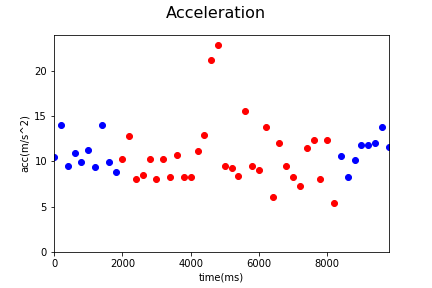

The data file committed next to this chart (first rows):
Acc_X, Acc_Y, Acc_Z, gyro_X, gyro_Y, gyro_Z, time, status, Acc
0.85, 5.5, 8.89, 0.01, 0.0, -0.48, 1545104548404, 0, 10.49
1.34, 1.0, 13.92, -0.38, -0.02, -0.37, 1545104548603, 0, 14.02
-1.97, 4.26, 8.31, -0.38, -0.02, -0.37, 1545104548804, 0, 9.544
1.98, 5.9, 9.0, 0.05, 0.09, 0.62, 1545104549005, 0, 10.94
1.93, 3.79, 9.03, 0.01, 0.0, -0.4, 1545104549205, 0, 9.981
1.78, 5.46, 9.66, 0.14, -0.18, -0.62, 1545104549405, 0, 11.24
2.54, 4.22, 8.01, -0.6, 0.01, 0.09, 1545104549605, 0, 9.403
-0.49, 2.71, 13.79, -0.6, 0.01, 0.09, 1545104549804, 0, 14.06
1.62, 5.3, 8.31, 0.11, 0.01, 0.48, 1545104550005, 0, 9.989
1.58, 3.89, 7.76, -0.01, -0.17, -0.41, 1545104550205, 0, 8.823
3.01, 6.05, 7.73, 0.29, -0.11, 0.0, 1545104550407, 1, 10.27
1.53, 5.76, 11.34, -0.07, 0.11, 0.4, 1545104550610, 1, 12.81
1.37, 2.07, 7.66, -0.07, 0.11, 0.4, 1545104550804, 1, 8.052
2.09, 4.89, 6.56, -0.05, 0.03, 0.22, 1545104551004, 1, 8.445
3.05, 5.16, 8.33, 0.09, -0.03, -0.1, 1545104551203, 1, 10.26
0.59, 4.69, 6.47, 0.08, 0.01, -0.32, 1545104551403, 1, 8.013
2.08, 3.39, 9.47, 0.04, 0.02, 0.09, 1545104551603, 1, 10.27
0.21, 2.46, 7.91, -0.26, 0.04, -0.39, 1545104551805, 1, 8.286
1.19, 10.07, 3.44, 0.18, -0.22, -0.36, 1545104552004, 1, 10.71
1.42, -0.68, 8.15, -1.37, 0.25, 0.69, 1545104552205, 1, 8.301
-0.36, 8.2, 0.58, -1.37, 0.25, 0.69, 1545104552405, 1, 8.228
-0.67, 7.68, 8.08, 0.01, -0.12, -0.29, 1545104552606, 1, 11.17
2.63, 0.91, 12.6, 0.14, 0.12, 0.55, 1545104552803, 1, 12.9
0.98, 10.27, 18.53, 0.0, 0.12, 0.12, 1545104553004, 1, 21.21
-1.98, -3.21, 22.49, -1.49, -0.12, 0.04, 1545104553204, 1, 22.8
3.42, 4.11, 7.89, -0.61, 0.1, 0.27, 1545104553404, 1, 9.531
1.99, 2.41, 8.73, -0.61, 0.1, 0.27, 1545104553604, 1, 9.273
1.57, 7.25, 3.98, 0.91, -0.1, -0.67, 1545104553803, 1, 8.418
1.02, 11.96, 9.87, 0.91, -0.1, -0.67, 1545104554004, 1, 15.54
0.85, 8.97, 3.1, 0.7, -0.08, 0.01, 1545104554204, 1, 9.529
1.92, 8.23, 3.19, 0.42, -0.09, -0.44, 1545104554405, 1, 9.033
1.07, 13.37, -3.12, 0.42, -0.09, -0.44, 1545104554604, 1, 13.77
0.52, 3.57, 4.9, 0.58, -0.17, -0.77, 1545104554804, 1, 6.085
-2.37, 2.73, 11.45, 0.08, 0.17, 0.6, 1545104555004, 1, 12.01
1.6, 4.22, 8.31, 0.39, 0.11, 0.29, 1545104555204, 1, 9.456
2.45, 7.78, -1.49, -0.03, -0.24, -1.05, 1545104555404, 1, 8.292
0.65, 5.02, 5.21, 1.07, -0.12, 0.37, 1545104555604, 1, 7.264
4.65, -6.22, 8.42, -0.3, 0.23, 0.83, 1545104555804, 1, 11.45
0.05, 1.85, 12.27, -0.57, -0.07, 0.0, 1545104556005, 1, 12.41
-0.71, 5.34, 6.01, -0.57, -0.07, 0.0, 1545104556203, 1, 8.071
2.28, -0.73, 12.08, 0.82, 0.06, 0.46, 1545104556404, 1, 12.31
1.45, 2.75, 4.38, -0.08, -0.01, -0.36, 1545104556604, 1, 5.371
1.06, 10.56, -0.59, -0.26, -0.17, -0.68, 1545104556817, 0, 10.63
-1.28, 5.82, 5.68, 0.63, 0.03, 0.63, 1545104557003, 0, 8.232
-1.53, 8.27, 5.62, 0.15, 0.14, 0.18, 1545104557204, 0, 10.12
1.24, 0.6, 11.76, 1.03, 0.0, -0.53, 1545104557404, 0, 11.84
1.69, 0.14, 11.65, -0.61, -0.16, -0.39, 1545104557604, 0, 11.77
2.2, 9.44, 7.18, -0.32, -0.22, -0.02, 1545104557804, 0, 12.06
2.26, 1.65, 13.48, 0.27, -0.11, -0.65, 1545104558005, 0, 13.77
2.02, 3.43, 10.86, -0.12, -0.01, 0.09, 1545104558204, 0, 11.57
